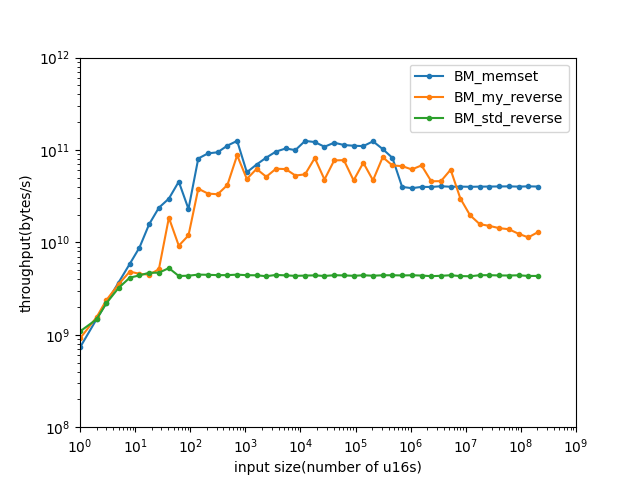

Data behind this chart, as committed beside it:
name, iterations, real_time, cpu_time, time_unit, bytes_per_second, items_per_second, label, error_occurred, error_message
BM_my_reverse/1/threads:1, 320400446, 2.19, 2.19, ns, 9.13358e+08, 4.56679e+08, , , 
BM_my_reverse/2/threads:1, 270229162, 2.58, 2.58, ns, 1.55064e+09, 7.75321e+08, , , 
BM_my_reverse/3/threads:1, 274552440, 2.537, 2.537, ns, 2.36486e+09, 1.18243e+09, , , 
BM_my_reverse/5/threads:1, 244175967, 2.845, 2.845, ns, 3.51545e+09, 1.75772e+09, , , 
BM_my_reverse/8/threads:1, 210371242, 3.311, 3.311, ns, 4.83191e+09, 2.41596e+09, , , 
BM_my_reverse/12/threads:1, 135287660, 5.253, 5.253, ns, 4.56923e+09, 2.28461e+09, , , 
BM_my_reverse/18/threads:1, 86991318, 8.045, 8.045, ns, 4.4749e+09, 2.23745e+09, , , 
BM_my_reverse/27/threads:1, 66523799, 10.54, 10.54, ns, 5.12421e+09, 2.56211e+09, , , 
BM_my_reverse/41/threads:1, 154888091, 4.433, 4.433, ns, 1.84973e+10, 9.24863e+09, , , 
BM_my_reverse/62/threads:1, 52196542, 13.46, 13.46, ns, 9.21358e+09, 4.60679e+09, , , 
BM_my_reverse/93/threads:1, 44475365, 15.63, 15.63, ns, 1.19006e+10, 5.95029e+09, , , 
BM_my_reverse/140/threads:1, 93896714, 7.351, 7.351, ns, 3.80892e+10, 1.90446e+10, , , 
BM_my_reverse/210/threads:1, 57935845, 12.44, 12.44, ns, 3.37538e+10, 1.68769e+10, , , 
BM_my_reverse/315/threads:1, 36682748, 18.99, 18.99, ns, 3.31801e+10, 1.659e+10, , , 
BM_my_reverse/473/threads:1, 30975151, 22.61, 22.61, ns, 4.18453e+10, 2.09226e+10, , , 
BM_my_reverse/710/threads:1, 43720325, 16.21, 16.21, ns, 8.76055e+10, 4.38028e+10, , , 
BM_my_reverse/1065/threads:1, 16208885, 43.85, 43.85, ns, 4.85792e+10, 2.42896e+10, , , 
BM_my_reverse/1598/threads:1, 13658750, 51.24, 51.24, ns, 6.23777e+10, 3.11889e+10, , , 
BM_my_reverse/2397/threads:1, 7509384, 93.38, 93.38, ns, 5.13389e+10, 2.56694e+10, , , 
BM_my_reverse/3596/threads:1, 6075687, 114.7, 114.8, ns, 6.26754e+10, 3.13377e+10, , , 
BM_my_reverse/5394/threads:1, 4013775, 173.4, 173.4, ns, 6.2201e+10, 3.11005e+10, , , 
BM_my_reverse/8091/threads:1, 2276331, 305.7, 305.7, ns, 5.29291e+10, 2.64645e+10, , , 
BM_my_reverse/12137/threads:1, 1563555, 445.2, 445.2, ns, 5.45194e+10, 2.72597e+10, , , 
BM_my_reverse/18206/threads:1, 1568187, 444.8, 444.8, ns, 8.18595e+10, 4.09298e+10, , , 
BM_my_reverse/27309/threads:1, 608119, 1140, 1140, ns, 4.79188e+10, 2.39594e+10, , , 
BM_my_reverse/40964/threads:1, 655641, 1061, 1061, ns, 7.72042e+10, 3.86021e+10, , , 
BM_my_reverse/61446/threads:1, 442365, 1583, 1583, ns, 7.76274e+10, 3.88137e+10, , , 
BM_my_reverse/92169/threads:1, 181130, 3930, 3930, ns, 4.69029e+10, 2.34514e+10, , , 
BM_my_reverse/138254/threads:1, 184999, 3798, 3798, ns, 7.27953e+10, 3.63976e+10, , , 
BM_my_reverse/207381/threads:1, 78507, 8827, 8827, ns, 4.69893e+10, 2.34946e+10, , , 
BM_my_reverse/311072/threads:1, 94392, 7436, 7436, ns, 8.36692e+10, 4.18346e+10, , , 
BM_my_reverse/466608/threads:1, 57991, 13722, 13722, ns, 6.80098e+10, 3.40049e+10, , , 
BM_my_reverse/699912/threads:1, 36824, 20915, 20914, ns, 6.69312e+10, 3.34656e+10, , , 
BM_my_reverse/1049868/threads:1, 22494, 34096, 34096, ns, 6.1584e+10, 3.0792e+10, , , 
BM_my_reverse/1574802/threads:1, 11722, 46219, 46219, ns, 6.81449e+10, 3.40724e+10, , , 
BM_my_reverse/2362203/threads:1, 6836, 102980, 102979, ns, 4.58772e+10, 2.29386e+10, , , 
BM_my_reverse/3543305/threads:1, 4541, 153982, 153982, ns, 4.60224e+10, 2.30112e+10, , , 
BM_my_reverse/5314958/threads:1, 4464, 173655, 173653, ns, 6.12136e+10, 3.06068e+10, , , 
BM_my_reverse/7972437/threads:1, 1000, 535905, 534037, ns, 2.98572e+10, 1.49286e+10, , , 
BM_my_reverse/11958656/threads:1, 559, 1.21588e+06, 1.21588e+06, ns, 1.96707e+10, 9.83536e+09, , , 
BM_my_reverse/17937984/threads:1, 294, 2.27753e+06, 2.27754e+06, ns, 1.57521e+10, 7.87603e+09, , , 
BM_my_reverse/26906976/threads:1, 191, 3.56761e+06, 3.56763e+06, ns, 1.50839e+10, 7.54197e+09, , , 
BM_my_reverse/40360464/threads:1, 126, 5.65712e+06, 5.65714e+06, ns, 1.42689e+10, 7.13443e+09, , , 
BM_my_reverse/60540696/threads:1, 83, 8.73064e+06, 8.72335e+06, ns, 1.38802e+10, 6.94008e+09, , , 
BM_my_reverse/90811044/threads:1, 54, 1.46553e+07, 1.4655e+07, ns, 1.23932e+10, 6.19658e+09, , , 
BM_my_reverse/136216566/threads:1, 29, 2.40631e+07, 2.40385e+07, ns, 1.13332e+10, 5.66661e+09, , , 
BM_my_reverse/204324849/threads:1, 20, 3.1622e+07, 3.16223e+07, ns, 1.29228e+10, 6.46142e+09, , , 
BM_std_reverse/1/threads:1, 376841882, 1.899, 1.839, ns, 1.08737e+09, 5.43683e+08, , , 
BM_std_reverse/2/threads:1, 251069286, 2.719, 2.719, ns, 1.47106e+09, 7.35529e+08, , , 
BM_std_reverse/3/threads:1, 249075219, 2.741, 2.741, ns, 2.18935e+09, 1.09467e+09, , , 
BM_std_reverse/5/threads:1, 219134513, 3.115, 3.114, ns, 3.21091e+09, 1.60545e+09, , , 
BM_std_reverse/8/threads:1, 180588678, 3.854, 3.854, ns, 4.15188e+09, 2.07594e+09, , , 
BM_std_reverse/12/threads:1, 133836815, 5.461, 5.461, ns, 4.39517e+09, 2.19758e+09, , , 
BM_std_reverse/18/threads:1, 90977147, 7.669, 7.669, ns, 4.69447e+09, 2.34724e+09, , , 
BM_std_reverse/27/threads:1, 62403275, 11.49, 11.49, ns, 4.70019e+09, 2.35009e+09, , , 
BM_std_reverse/41/threads:1, 44453730, 15.56, 15.56, ns, 5.27009e+09, 2.63505e+09, , , 
BM_std_reverse/62/threads:1, 24298502, 28.64, 28.64, ns, 4.32957e+09, 2.16479e+09, , , 
BM_std_reverse/93/threads:1, 16453933, 42.65, 42.65, ns, 4.36148e+09, 2.18074e+09, , , 
BM_std_reverse/140/threads:1, 11263925, 62.48, 62.48, ns, 4.48164e+09, 2.24082e+09, , , 
BM_std_reverse/210/threads:1, 7411415, 94.19, 94.19, ns, 4.45914e+09, 2.22957e+09, , , 
... 81 more rows
